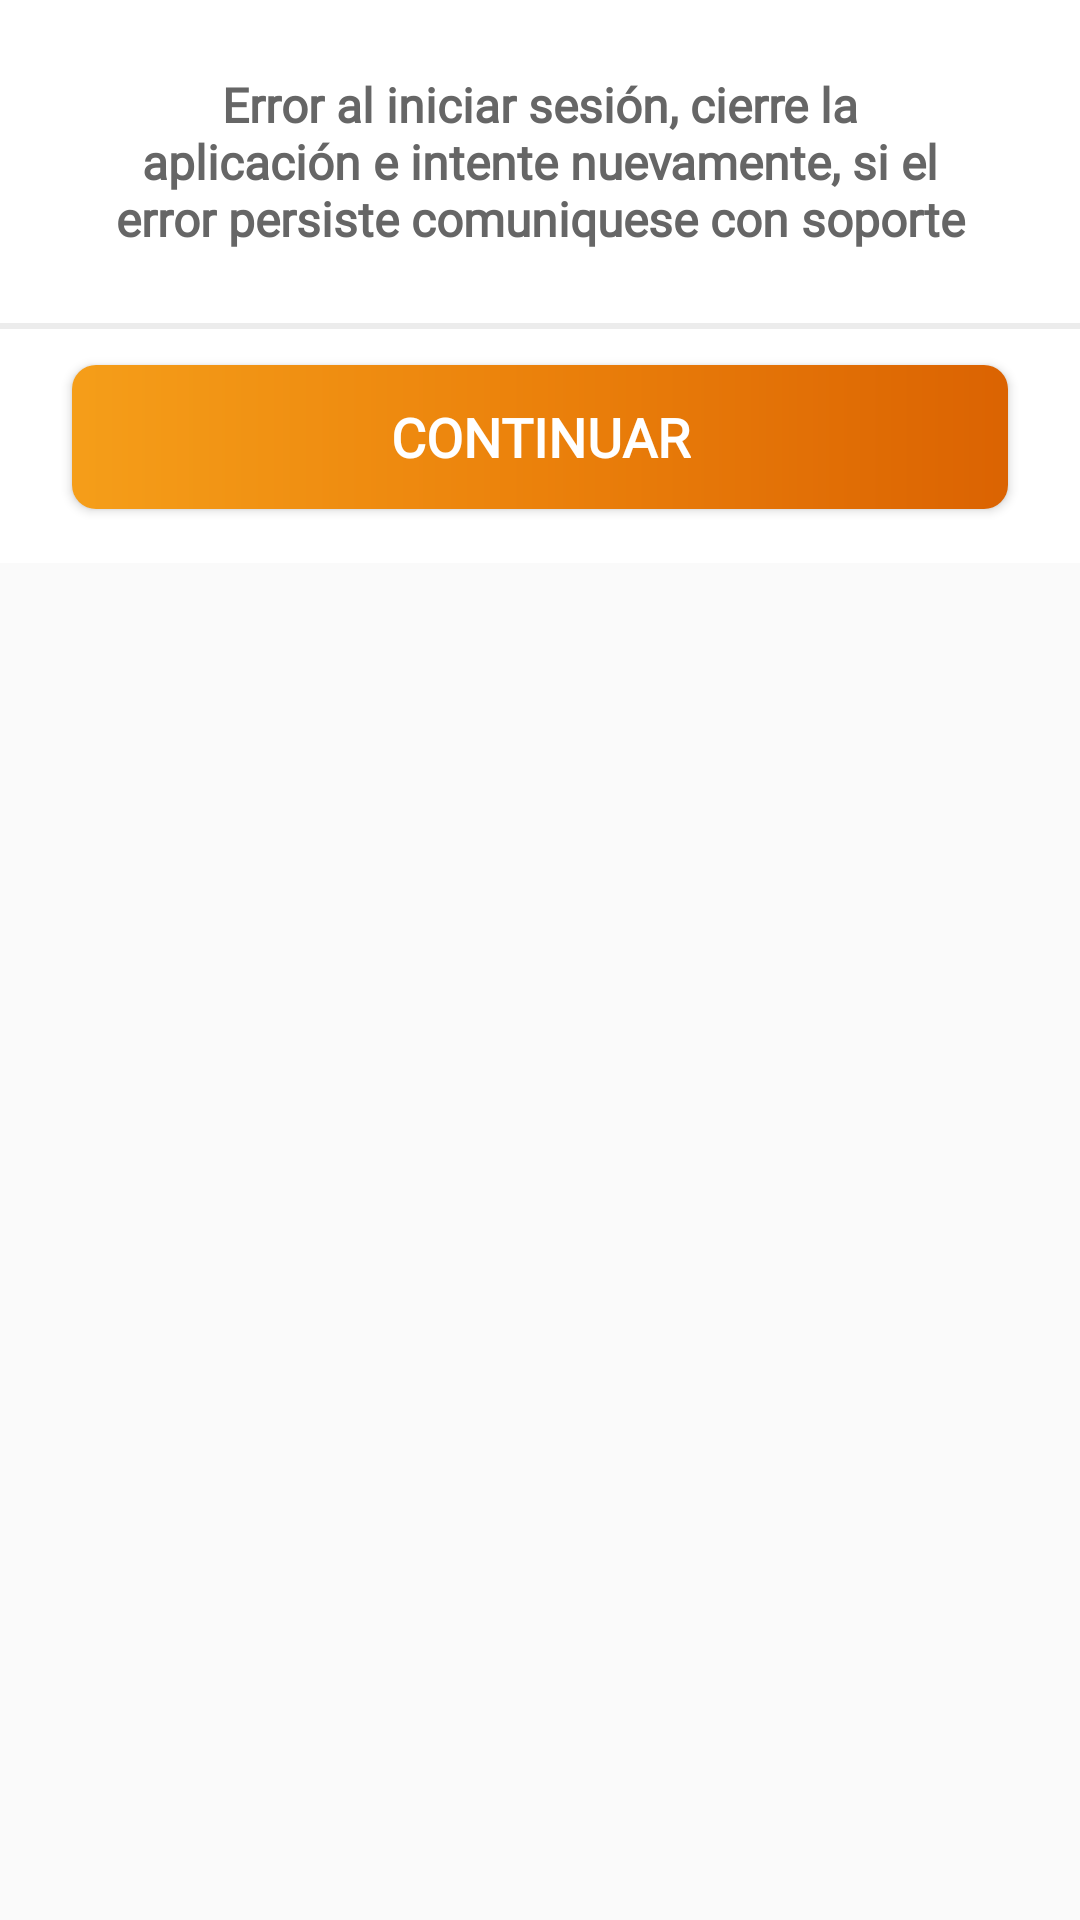

This screen was rendered from an Android layout file. Write that file and the resources it references.
<!-- AndroidManifest.xml: application theme Theme.RendimientoPlanta -->
<!-- res/layout/bottom_sheet_message.xml -->
<?xml version="1.0" encoding="utf-8"?>
<androidx.constraintlayout.widget.ConstraintLayout
    xmlns:android="http://schemas.android.com/apk/res/android"
    xmlns:app="http://schemas.android.com/apk/res-auto"
    android:layout_width="match_parent"
    android:layout_height="wrap_content">
    <ScrollView
        android:layout_width="match_parent"
        android:layout_height="match_parent"
        android:orientation="vertical">
        <LinearLayout
            android:layout_width="match_parent"
            android:layout_height="wrap_content"
            android:orientation="vertical">
            <LinearLayout
                android:layout_width="match_parent"
                android:layout_height="wrap_content"
                android:background="#FFFFFF"
                android:orientation="vertical"
                app:layout_constraintBottom_toBottomOf="parent"
                app:layout_constraintEnd_toEndOf="parent"
                app:layout_constraintStart_toStartOf="parent"
                app:layout_constraintTop_toTopOf="parent">

                <ImageView
                    android:id="@+id/alert_image"
                    android:layout_width="wrap_content"
                    android:layout_height="wrap_content"
                    android:layout_marginTop="12dp"
                    app:srcCompat="@drawable/ic_plant"
                    android:layout_gravity="center"/>

                <TextView
                    android:id="@+id/advetenciaText"
                    android:layout_width="wrap_content"
                    android:layout_height="wrap_content"
                    android:layout_gravity="center"
                    android:layout_marginStart="36dp"
                    android:layout_marginEnd="36dp"
                    android:layout_marginTop="12dp"
                    android:layout_marginBottom="24dp"
                    android:textStyle="bold"
                    android:textSize="16sp"
                    android:gravity="center"
                    android:fontFamily="@font/font_noto_serif_regular_300"
                    android:text="Error al iniciar sesión, cierre la aplicación e intente nuevamente, si el error persiste comuniquese con soporte"
                    android:textColor="@color/text_color"/>

                <View
                    android:layout_width="match_parent"
                    android:layout_height="2dp"
                    android:background="@color/divider_view"/>

                <LinearLayout
                    android:layout_width="match_parent"
                    android:layout_height="wrap_content"
                    android:layout_gravity="center"
                    android:orientation="horizontal">

                    <Button
                        android:id="@+id/aceptar"
                        android:layout_width="match_parent"
                        android:layout_height="wrap_content"
                        android:background="@drawable/bg_gradiend_buttom_radius"
                        android:text="CONTINUAR"
                        android:fontFamily="@font/font_noto_serif_regular_300"
                        android:foreground="?android:attr/selectableItemBackground"
                        android:textSize="18sp"
                        android:textStyle="bold"
                        android:gravity="center"
                        android:textColor="@color/white"
                        android:layout_marginStart="24dp"
                        android:layout_marginTop="12dp"
                        android:layout_marginEnd="24dp"
                        android:layout_marginBottom="18dp"
                        android:textAllCaps="false"/>
                </LinearLayout>
            </LinearLayout>
        </LinearLayout>
    </ScrollView>

</androidx.constraintlayout.widget.ConstraintLayout>
<!-- resources referenced by this layout -->
<resources>
  <color name="divider_view">#ECECEC</color>
  <color name="text_color">#FF666666</color>
  <color name="white">#FFFFFFFF</color>
  <!-- drawable bg_gradiend_buttom_radius (drawable) -->
  <?xml version="1.0" encoding="utf-8"?>
  <shape xmlns:android="http://schemas.android.com/apk/res/android">
  
      <gradient
          android:startColor="#F59E19"
          android:centerColor="#EB810B"
          android:endColor="#DB6302"></gradient>
  
      <corners android:radius="8dp"></corners>
  </shape>
  <!-- drawable ic_plant (drawable) -->
  <vector xmlns:android="http://schemas.android.com/apk/res/android"
      android:width="60dp"
      android:height="60dp"
      android:viewportWidth="512"
      android:viewportHeight="512">
    <path
        android:pathData="M188.864,67.349C147.819,26.325 67.499,21.568 10.667,21.568C4.776,21.568 0,26.344 0,32.235c0,56.853 4.757,137.173 45.781,178.219c19.261,17.154 44.438,26.143 70.208,25.067c26.571,1.047 52.57,-7.896 72.875,-25.067C219.435,179.861 225.045,103.531 188.864,67.349z"
        android:fillColor="#4CAF50"/>
    <path
        android:pathData="M459.136,63.765c-56.853,0 -137.173,4.757 -178.219,45.781c-36.267,36.267 -30.571,112.491 0,143.083c20.311,17.174 46.318,26.117 72.896,25.067c25.769,1.074 50.946,-7.915 70.208,-25.067c41.045,-41.045 45.781,-121.365 45.781,-178.219C469.791,68.528 465.019,63.765 459.136,63.765z"
        android:fillColor="#4CAF50"/>
    <path
        android:pathData="M224,448.235c-5.891,0 -10.667,-4.776 -10.667,-10.667c0,-226.24 -82.965,-283.008 -114.197,-304.363c-3.767,-2.405 -7.334,-5.109 -10.667,-8.085c-4.093,-4.237 -3.975,-10.99 0.262,-15.083c4.134,-3.993 10.687,-3.993 14.821,0c2.409,2.037 4.961,3.898 7.637,5.568c27.733,18.965 93.056,63.659 115.648,210.261c17.459,-76.645 69.213,-140.995 140.331,-174.485c5.446,-2.562 11.946,-0.51 14.933,4.715c2.698,4.755 1.032,10.796 -3.723,13.495c-0.178,0.101 -0.36,0.197 -0.544,0.287l-1.728,0.811c-116.949,54.976 -141.504,175.467 -141.504,266.88C234.603,443.434 229.866,448.199 224,448.235z"
        android:fillColor="#388E3C"/>
  </vector>
  <style name="Theme.RendimientoPlanta" parent="Theme.AppCompat.Light.NoActionBar">
          
          <item name="colorPrimary">@color/white</item>
          <item name="colorPrimaryVariant">@color/primary</item>
          <item name="colorOnPrimary">@color/primary</item>
          
          <item name="colorSecondary">@color/primary</item>
          <item name="colorSecondaryVariant">@color/primary</item>
          <item name="colorOnSecondary">@color/primary</item>
          
          <item name="android:statusBarColor" tools:targetApi="l">?attr/colorPrimaryVariant</item>
          
  
      </style>
  <color name="primary">#DB6302</color>
</resources>
